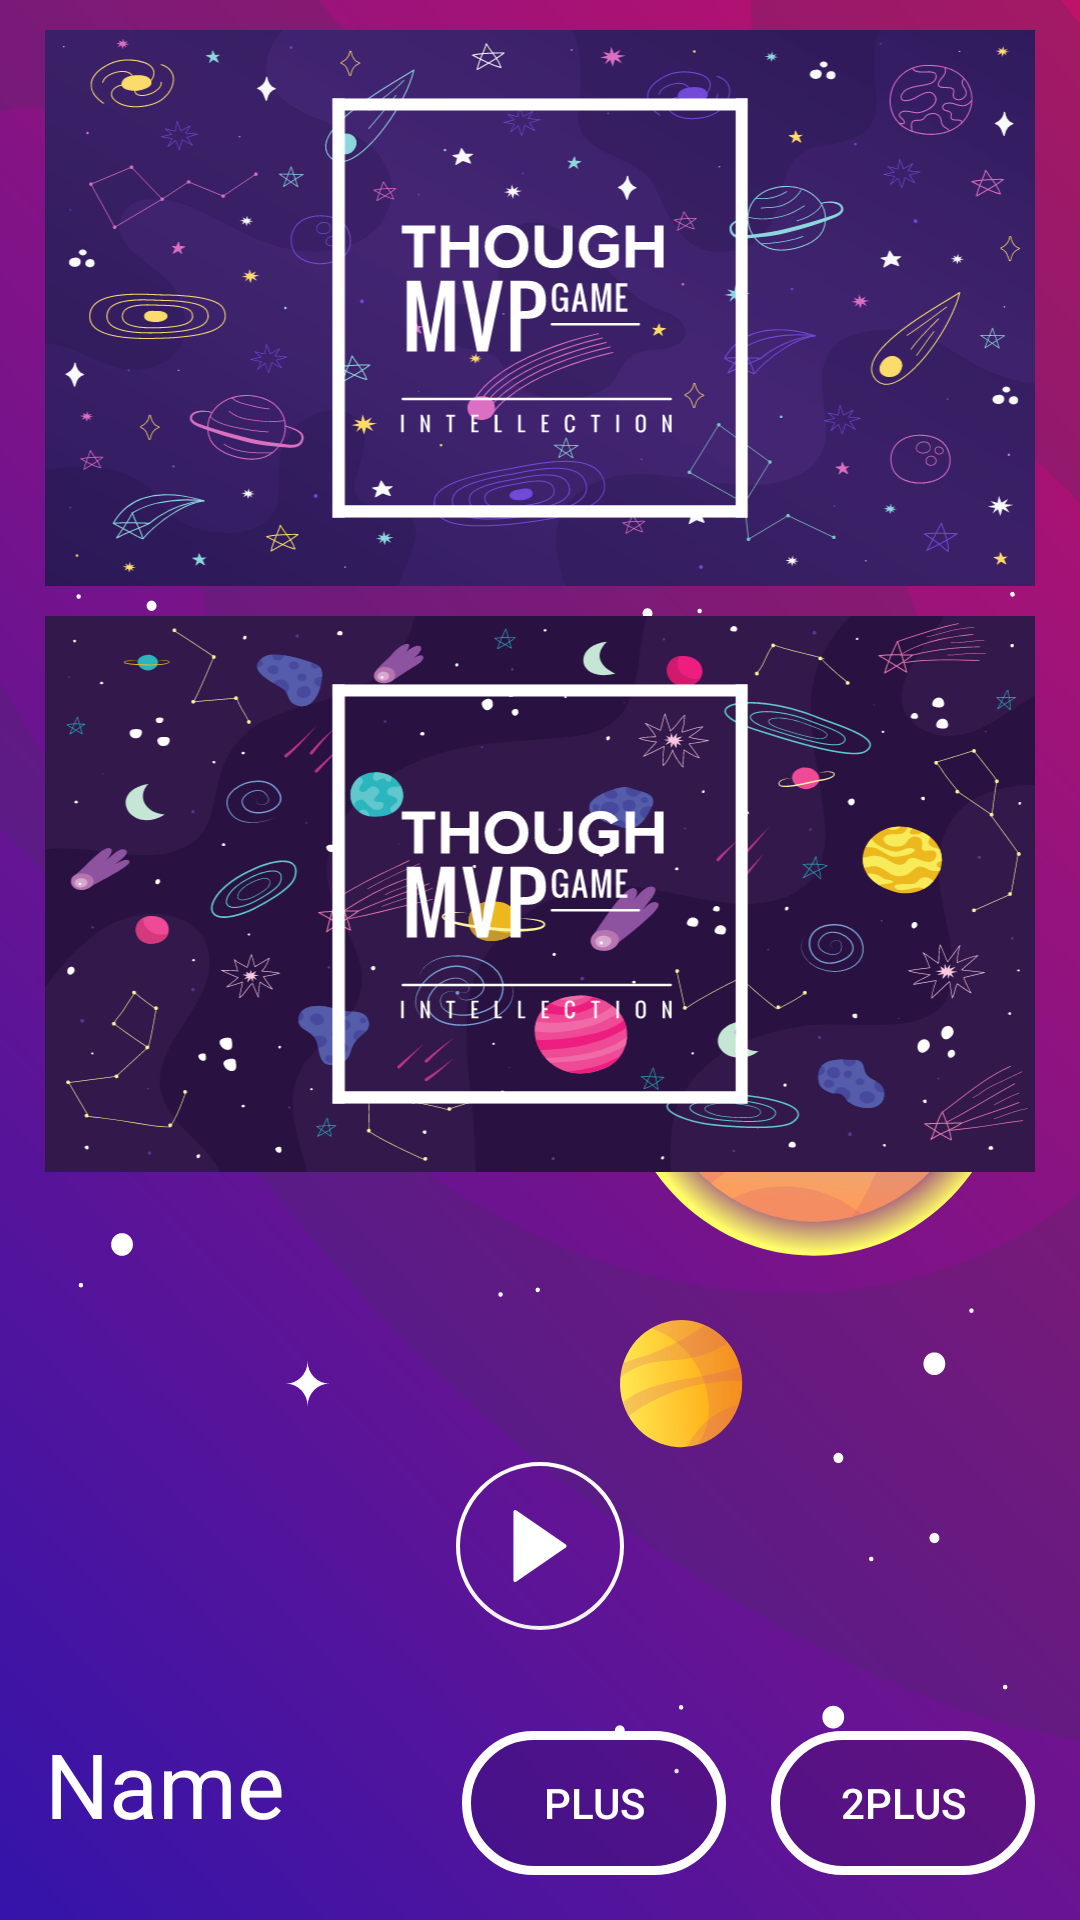

The Android layout XML behind this screen, and the referenced resources:
<!-- AndroidManifest.xml: activity theme AppTheme.FullScreen -->
<!-- res/layout/activity_game.xml -->
<?xml version="1.0" encoding="utf-8"?>
<RelativeLayout
        xmlns:android="http://schemas.android.com/apk/res/android"
        xmlns:tools="http://schemas.android.com/tools"
        xmlns:app="http://schemas.android.com/apk/res-auto"
        android:background="@drawable/ic_spaceback"
        android:orientation="vertical"
        android:fitsSystemWindows="true"
        android:layout_width="match_parent"
        android:layout_height="match_parent"
        tools:context=".view.GameActivity">
    <RelativeLayout
            android:id="@+id/GameLayout"
            android:layout_width="match_parent"
            android:layout_height="match_parent">

    <ImageView
            android:layout_marginTop="10dp"
            android:layout_marginLeft="15dp"
            android:layout_marginRight="15dp"
            android:layout_marginBottom="10dp"
            android:adjustViewBounds="true"
            android:src="@drawable/ic_arter"
            android:layout_width="wrap_content"
            android:layout_height="wrap_content"
            android:id="@+id/imageView1"
    />

    <ImageView
            android:layout_marginLeft="15dp"
            android:layout_marginRight="15dp"
            android:adjustViewBounds="true"
            android:src="@drawable/ic_arifut"
            android:layout_width="wrap_content"
            android:layout_height="wrap_content"
            android:id="@+id/imageView2"
            android:layout_below="@id/imageView1"
    />
    <TextView
            android:text=""
            android:textStyle="bold"
            android:textSize="40sp"
            android:layout_marginBottom="90dp"
            android:textAlignment="center"
            android:gravity="center_horizontal"
            android:textColor="#fdf48d"
            android:layout_width="match_parent"
            android:layout_height="wrap_content" android:id="@+id/tV1" android:layout_above="@+id/imageView2"
    />
        <RatingBar
                android:scaleX="-1"
                android:stepSize="1"
                android:id="@+id/rating_bar"
                android:numStars="2"
                android:rating="0"
                android:theme="@style/MyRatingBar"
                android:layout_width="wrap_content"
                android:layout_height="wrap_content"
                android:layout_alignRight="@id/imageView1"
                android:layout_alignBottom="@id/imageView1"
                android:isIndicator="true"
        />

    <TextView
            android:text=""
            android:textStyle="bold"
            android:textSize="180sp"
            android:textAlignment="center"
            android:gravity="center_horizontal"
            android:textColor="#fdf48d"
            android:layout_width="match_parent"
            android:layout_height="wrap_content" android:id="@+id/tV2"
            android:layout_alignBottom="@+id/imageView2"/>

    <RelativeLayout
            android:layout_below="@id/tV2"
            android:layout_width="match_parent"
            android:layout_height="match_parent" android:orientation="vertical">

        <TextView
                android:text=""
                android:id="@+id/time_text"
                android:layout_centerHorizontal="true"
                android:layout_marginBottom="20dp"
                android:textSize="50sp"
                android:layout_marginTop="20dp"
                android:textColor="@color/colorWhite"
                android:layout_width="wrap_content"
                android:layout_height="wrap_content"/>


        <com.google.android.material.floatingactionbutton.FloatingActionButton
                android:text="Start"
                style="@style/Myfab"
                android:src="@drawable/ic_playbutton"
                android:layout_width="wrap_content"
                android:layout_height="wrap_content"
                android:id="@+id/starter"/>
        <com.google.android.material.floatingactionbutton.FloatingActionButton
                android:text="show"
                style="@style/Myfab"
                android:src="@drawable/ic_viewbutton"
                android:visibility="gone"
                android:layout_width="wrap_content"
                android:layout_height="wrap_content"
                android:id="@+id/showLet"/>
        <com.google.android.material.floatingactionbutton.FloatingActionButton
                android:text="stop"
                style="@style/Myfab"
                android:src="@drawable/ic_pausebutton"
                android:visibility="gone"
                android:layout_width="wrap_content"
                android:layout_height="wrap_content"
                android:id="@+id/stop_btn"/>


        <LinearLayout
                android:layout_marginLeft="15dp"
                android:layout_marginRight="15dp"
                android:orientation="horizontal"
                android:layout_weight="1"
                android:gravity="bottom"
                android:layout_gravity="bottom"
                android:layout_marginBottom="15dp"
                android:layout_width="match_parent"
                android:layout_height="match_parent">
            <TextView
                    android:text="Name"
                    android:textColor="@color/colorWhite"
                    android:textSize="30sp"
                    android:layout_width="wrap_content"
                    android:layout_height="wrap_content"
                    android:id="@+id/name_view"/>
            <Space
                    android:layout_width="wrap_content"
                    android:layout_height="wrap_content" android:layout_weight="1"/>
            <Button
                    android:text="PLUS"
                    android:background="@drawable/shape"
                    android:textColor="@color/colorWhite"
                    android:layout_width="wrap_content"
                    android:layout_marginRight="15dp"
                    android:layout_height="wrap_content" android:id="@+id/plus_btn"/>
            <Button
                    android:text="2plus"
                    android:background="@drawable/shape"
                    android:textColor="@color/colorWhite"
                    android:layout_width="wrap_content"
                    android:layout_height="wrap_content" android:id="@+id/plus2_btn"/>
        </LinearLayout>
    </RelativeLayout>
    </RelativeLayout>

    <LinearLayout
            android:orientation="vertical"
            android:paddingTop="15dp"
            android:visibility="gone"
            android:layout_width="match_parent"
            android:layout_height="match_parent"
            android:layout_weight="1"
            android:id="@+id/ResultsLayout">
        <androidx.coordinatorlayout.widget.CoordinatorLayout
                android:layout_width="match_parent"
                android:layout_height="wrap_content">


            <TextView
                    android:text="Place"
                    android:layout_marginLeft="30dp"
                    android:textColor="@color/colorWhite"
                    android:textSize="25sp"
                    android:layout_gravity="start"
                    android:layout_width="wrap_content"
                    android:layout_height="wrap_content" android:id="@+id/textView3"/>
            <TextView
                    android:text="Name"
                    android:textColor="@color/colorWhite"
                    android:textSize="25sp"
                    android:layout_gravity="center_horizontal"
                    android:layout_width="wrap_content"
                    android:layout_height="wrap_content" android:id="@+id/textView4"/>
            <TextView
                    android:text="Score"
                    android:textColor="@color/colorWhite"
                    android:textSize="25sp"
                    android:layout_marginRight="20dp"
                    android:layout_gravity="end"
                    android:layout_width="wrap_content"
                    android:layout_height="wrap_content" android:id="@+id/textView5"/>
        </androidx.coordinatorlayout.widget.CoordinatorLayout>


        <androidx.recyclerview.widget.RecyclerView
                android:id="@+id/mainRecyclerView"
                android:layout_weight="1"
                android:layout_width="match_parent"
                android:layout_height="wrap_content"
                tools:listitem="@layout/result_layout">
        </androidx.recyclerview.widget.RecyclerView>
    </LinearLayout>


</RelativeLayout>
<!-- res/layout/result_layout.xml (included above) -->
<?xml version="1.0" encoding="utf-8"?>
<LinearLayout
        xmlns:android="http://schemas.android.com/apk/res/android" xmlns:app="http://schemas.android.com/apk/res-auto"
        android:orientation="vertical"
        android:layout_marginBottom="10dp"
        android:layout_width="match_parent"
        android:layout_height="wrap_content">
    <androidx.cardview.widget.CardView
            app:cardCornerRadius="22dp"
            app:cardUseCompatPadding="true"
            android:id="@+id/back_rate"
            android:layout_width="match_parent"
            android:layout_height="wrap_content">
        <androidx.coordinatorlayout.widget.CoordinatorLayout
                android:paddingLeft="20dp"
                android:paddingRight="20dp"
                android:layout_marginTop="10dp"
                android:layout_marginBottom="10dp"
                android:layout_width="match_parent"
                android:layout_height="match_parent">
            <TextView
                    android:text="1"
                    style="@style/resultStyle"
                    android:layout_width="wrap_content"
                    android:layout_gravity="start"
                    android:layout_height="wrap_content" android:id="@+id/place"/>
            <TextView
                    android:text="Ivan"
                    style="@style/resultStyle"
                    android:layout_gravity="center_horizontal"
                    android:layout_width="wrap_content"
                    android:layout_height="wrap_content" android:id="@+id/name"/>
            <TextView
                    android:text="4/4"
                    style="@style/resultStyle"
                    android:layout_gravity="end"
                    android:layout_width="wrap_content"
                    android:layout_height="wrap_content" android:id="@+id/score"/>

        </androidx.coordinatorlayout.widget.CoordinatorLayout>
    </androidx.cardview.widget.CardView>
</LinearLayout>
<!-- resources referenced by this layout -->
<resources>
  <color name="colorWhite">#FFFFFF</color>
  <!-- drawable ic_arter: vector/xml drawable (drawable, 116409 chars, omitted) -->
  <!-- drawable ic_pausebutton (drawable) -->
  <vector android:height="24dp" android:viewportHeight="12"
      android:viewportWidth="12" android:width="24dp" xmlns:android="http://schemas.android.com/apk/res/android">
      <path android:fillColor="#FFFFFF" android:pathData="M2.5,0c-1.104,0 -2,0.896 -2,2v8c0,1.104 0.896,2 2,2s2,-0.896 2,-2V2C4.5,0.896 3.604,0 2.5,0z"/>
      <path android:fillColor="#FFFFFF" android:pathData="M9.5,0c-1.104,0 -2,0.896 -2,2v8c0,1.104 0.896,2 2,2s2,-0.896 2,-2V2C11.5,0.896 10.604,0 9.5,0z"/>
  </vector>
  <!-- drawable ic_playbutton (drawable) -->
  <vector android:height="24dp" android:viewportHeight="41.999"
      android:viewportWidth="41.999" android:width="24dp" xmlns:android="http://schemas.android.com/apk/res/android">
      <path android:fillColor="#FFFFFF" android:pathData="M36.068,20.176l-29,-20C6.761,-0.035 6.363,-0.057 6.035,0.114C5.706,0.287 5.5,0.627 5.5,0.999v40c0,0.372 0.206,0.713 0.535,0.886c0.146,0.076 0.306,0.114 0.465,0.114c0.199,0 0.397,-0.06 0.568,-0.177l29,-20c0.271,-0.187 0.432,-0.494 0.432,-0.823S36.338,20.363 36.068,20.176z"/>
  </vector>
  <!-- drawable ic_viewbutton (drawable) -->
  <vector android:height="24dp" android:viewportHeight="572.097"
      android:viewportWidth="572.098" android:width="24dp" xmlns:android="http://schemas.android.com/apk/res/android">
      <path android:fillColor="#FFFFFF" android:pathData="M286.049,128.572c-107.663,0 -209.738,52.155 -273.038,139.524L0,286.052l13.011,17.957c63.299,87.362 165.375,139.518 273.038,139.518s209.738,-52.155 273.038,-139.524l13.011,-17.956l-13.011,-17.956C495.787,180.733 393.712,128.572 286.049,128.572zM370.125,244.154c0,17.02 -13.794,30.82 -30.82,30.82c-17.025,0 -30.82,-13.801 -30.82,-30.82c0,-17.02 13.801,-30.82 30.82,-30.82C356.325,213.334 370.125,227.134 370.125,244.154zM286.049,382.326c-80.466,0 -157.125,-35.612 -209.292,-96.274c29.192,-33.941 66.053,-60.025 106.953,-76.433c-6.279,14.002 -9.859,29.486 -9.859,45.833c0,61.965 50.233,112.198 112.198,112.198s112.198,-50.233 112.198,-112.198c0,-16.347 -3.574,-31.824 -9.859,-45.833c40.899,16.408 77.761,42.491 106.953,76.433C443.174,346.713 366.515,382.326 286.049,382.326z"/>
  </vector>
  <!-- drawable shape (drawable) -->
  <?xml version="1.0" encoding="utf-8"?>
  <selector
          xmlns:android="http://schemas.android.com/apk/res/android">
      <item>
          <shape>
              
              <solid android:color="#1D000000"/>
  
              <corners android:radius="35.0dip" />
  
              <stroke
                      android:width="3dp"
                      android:color="@color/colorWhite" />
          </shape>
      </item>
  </selector>
  <style name="MyRatingBar" parent="Theme.AppCompat">
          <item name="colorControlNormal">@color/transparent</item>
          <item name="colorControlActivated">#FF0266</item>
      </style>
  <style name="Myfab" parent="Widget.Design.FloatingActionButton">
          <item name="elevation">0dp</item>
          <item name="borderWidth">1dp</item>
          <item name="backgroundTint">@color/colorWhite</item>
          <item name="android:backgroundTint">@color/transparent</item>
          <item name="android:layout_centerHorizontal">true</item>
          <item name="android:layout_centerVertical">true</item>
      </style>
  <style name="resultStyle" parent="Widget.AppCompat.TextView.SpinnerItem">
          <item name="android:layout_gravity">center_vertical</item>
          <item name="android:textColor">@color/colorBlack</item>
          <item name="android:textSize">25sp</item>
  
      </style>
  <style name="AppTheme.FullScreen">
          <item name="windowActionBar">false</item>
          <item name="windowNoTitle">true</item>
          <item name="android:windowFullscreen">true</item>
          <item name="android:windowContentOverlay">@null</item>
      </style>
  <color name="transparent">#00FFFFFF</color>
  <color name="colorBlack">#000000</color>
</resources>
